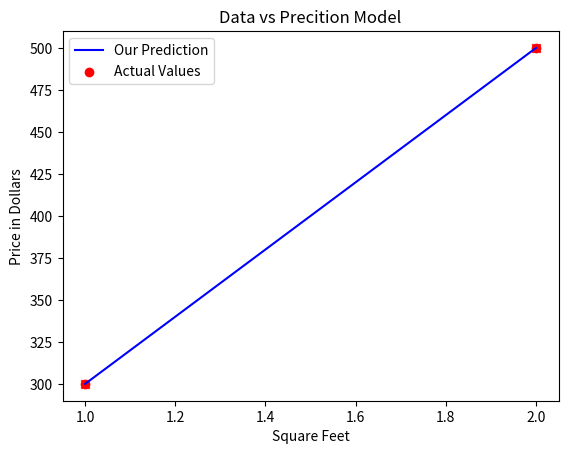

Reproduce this figure in Python.
import numpy as np
import matplotlib.pyplot as plt


## Follows up on the course's week1 .md, day2 notes
## In lab 1 dataset

x_train = np.array([1.0, 2.0])
y_train = np.array([300, 500])

m = x_train.shape[0] ##Denotes de number of training examples. We could also use the y_train, since, in SL, each feature connects to a target

i = 1
x_i = x_train[i]
y_i = y_train[i]
ith_example = np.array([x_i, y_i])

##Plotting the data -------------------------------------------------------------

plt.scatter(x_train, y_train, marker='x', c='r') ## X axis, Y axis, shape of the dot, color of the dot
plt.title("Housing Prices")
plt.ylabel("Price")
plt.xlabel("SQF")
##plt.show()


## Linear Regression Predictio --------------------------------------------------

def compute_model_output(x, w, b):
    m = x.shape[0] ##counts the number of elements in the array 
    f_wb = np.zeros(m) ## creates a 1D array filled with 0's where our predictions will lay
    f_wb = w * x + b ## applies the model to our x_train array, when we pass it

    return f_wb

w = 200
b = 100
try_f_wb = compute_model_output(x_train, w, b)

plt.plot(x_train, try_f_wb, c='b', label="Our Prediction")
plt.scatter(x_train, y_train, c='r', label='Actual Values')
plt.title("Data vs Precition Model")
plt.xlabel("Square Feet")
plt.ylabel("Price in Dollars")
plt.legend() ## Adds a small box in the corner
##plt.show()

## We got it, the prediction perfectly models the real data

##Prediction of 1000 SQFT House

prediction = w * 1000 + b
print(f"${prediction:.0f} is the predicted price for a 1000 sqft house")
